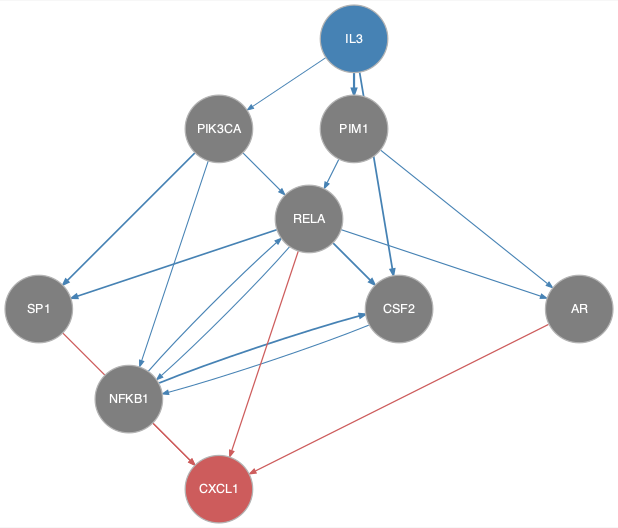

Source data for this figure (header and first rows):
from	to
CSF2	NFKB1
IL3	CSF2
IL3	PIK3CA
IL3	PIM1
NFKB1	CSF2
NFKB1	RELA
PIK3CA	NFKB1
PIK3CA	RELA
PIK3CA	SP1
PIM1	AR
PIM1	RELA
RELA	AR
RELA	CSF2
RELA	NFKB1
RELA	SP1
AR	CXCL1
NFKB1	CXCL1
RELA	CXCL1
SP1	CXCL1
